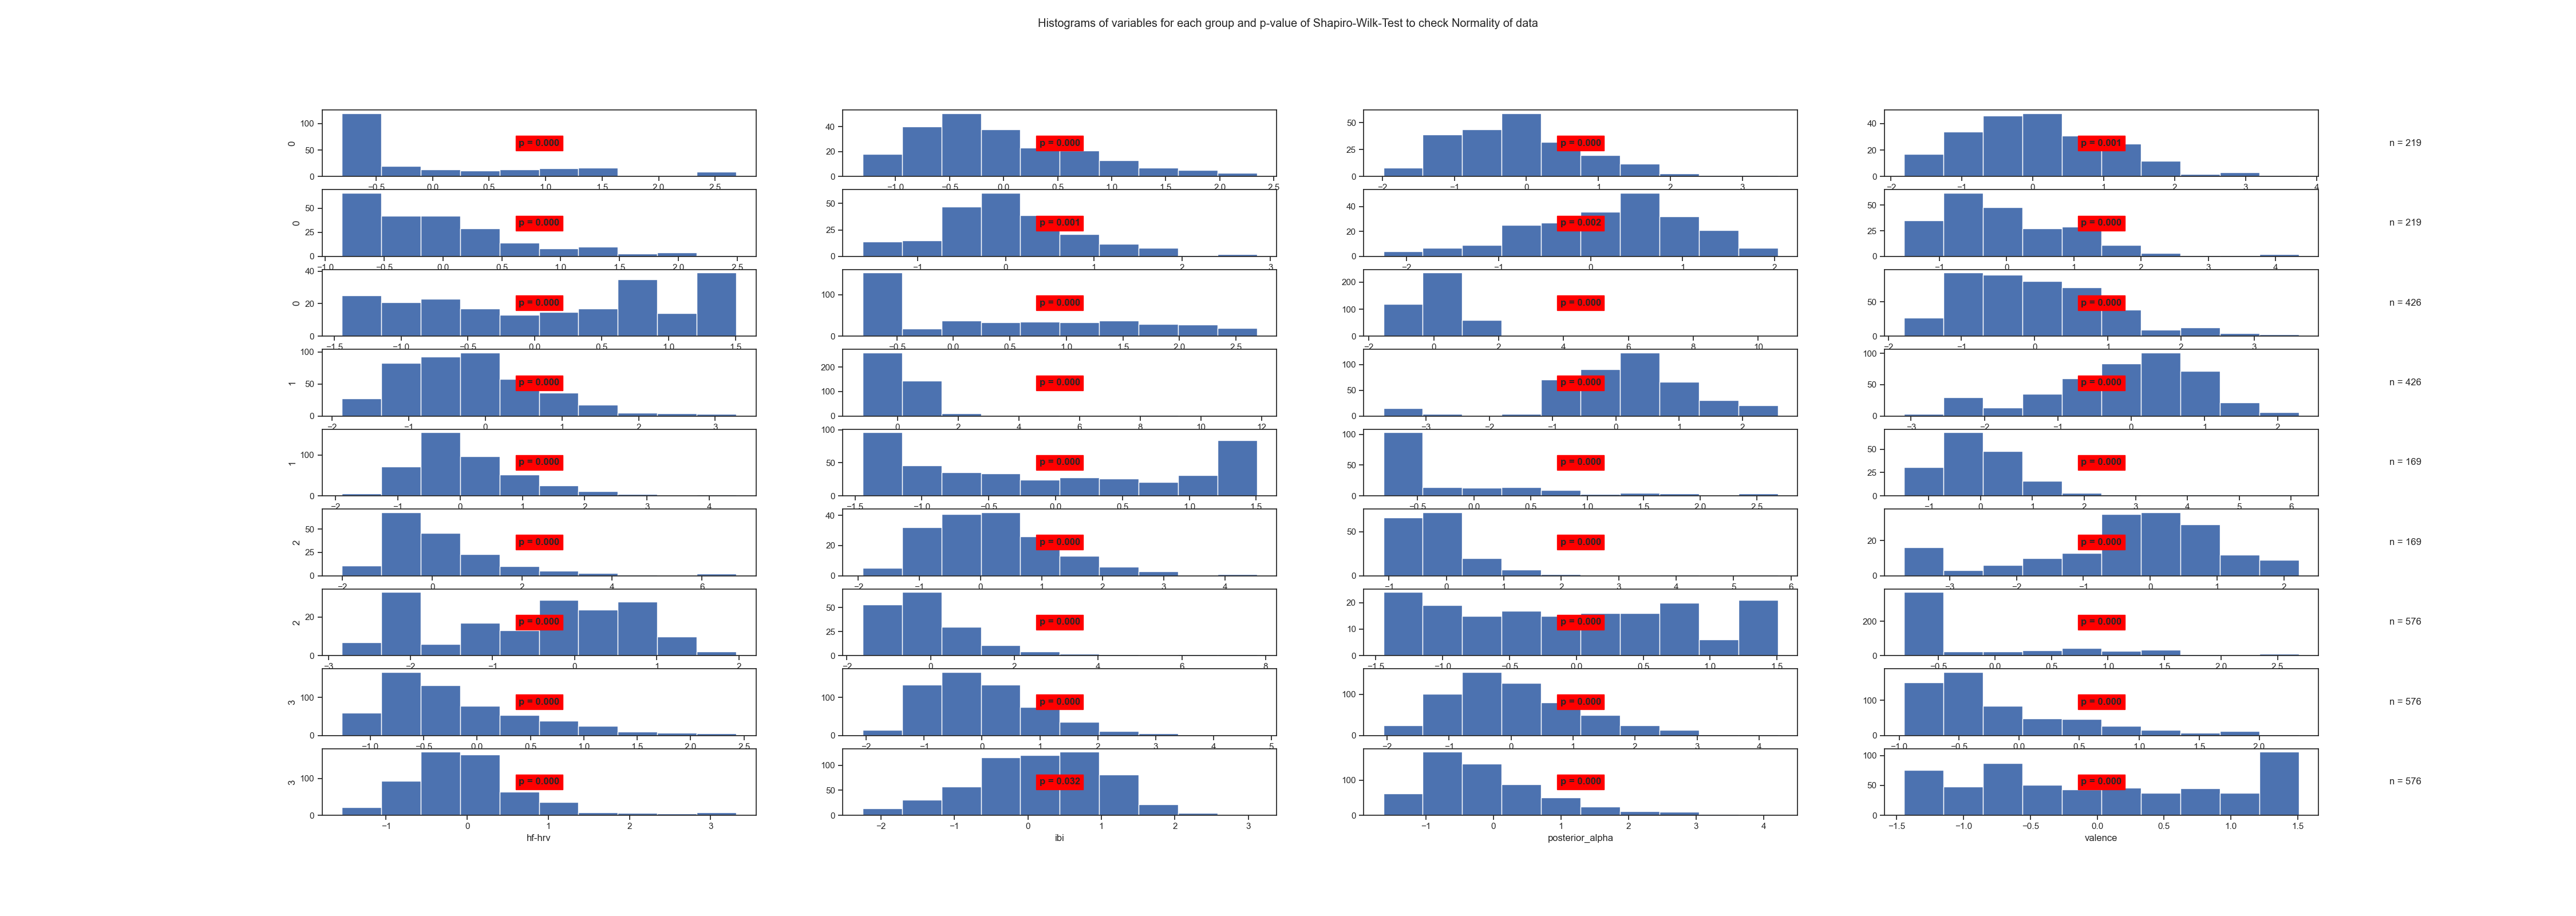

Data behind this chart, as committed beside it:
State	Variable	Statistic	Samples	p-value	Significance
0	arousal	0.77	219	0.0	True
0	beta	0.95	219	0.0	True
0	frontal_alpha	0.97	219	0.0	True
0	frontal_theta	0.98	219	0.001	True
0	gamma	0.89	219	0.0	True
0	hf-hrv	0.98	219	0.001	True
0	ibi	0.98	219	0.002	True
0	posterior_alpha	0.92	219	0.0	True
0	valence	0.93	219	0.0	True
1	arousal	0.89	426	0.0	True
1	beta	0.61	426	0.0	True
1	frontal_alpha	0.95	426	0.0	True
1	frontal_theta	0.96	426	0.0	True
1	gamma	0.49	426	0.0	True
1	hf-hrv	0.93	426	0.0	True
1	ibi	0.97	426	0.0	True
1	posterior_alpha	0.93	426	0.0	True
1	valence	0.89	426	0.0	True
2	arousal	0.72	169	0.0	True
2	beta	0.8	169	0.0	True
2	frontal_alpha	0.85	169	0.0	True
2	frontal_theta	0.96	169	0.0	True
2	gamma	0.72	169	0.0	True
2	hf-hrv	0.92	169	0.0	True
2	ibi	0.93	169	0.0	True
2	posterior_alpha	0.76	169	0.0	True
2	valence	0.95	169	0.0	True
3	arousal	0.72	576	0.0	True
3	beta	0.91	576	0.0	True
3	frontal_alpha	0.96	576	0.0	True
3	frontal_theta	0.97	576	0.0	True
3	gamma	0.84	576	0.0	True
3	hf-hrv	0.92	576	0.0	True
3	ibi	0.99	576	0.032	True
3	posterior_alpha	0.91	576	0.0	True
3	valence	0.93	576	0.0	True
